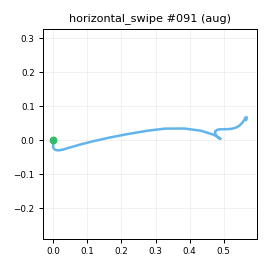

Source data for this figure (header and first rows):
t_s, ax, ay, az, gx, gy, gz, seq
0.00000, -0.9351, -0.2095, 0.07198, 2.392, -0.8068, -2.367, 0
0.01000, -0.9231, -0.2248, 0.07029, 1.661, 0.5976, -4.5, 1
0.02000, -0.9129, -0.2543, 0.07093, 1.708, 1.087, -5.727, 2
0.03000, -0.9251, -0.2877, 0.05994, 0.1692, 2.155, -4.06, 3
0.04000, -0.9196, -0.3144, 0.03973, -0.04754, 2.726, -4.336, 4
0.05100, -0.9444, -0.3775, 0.01587, -0.1018, 4.571, -4.281, 5
0.06000, -0.93, -0.4546, -0.00734, -0.7903, 5.822, -4.902, 6
0.07000, -0.9585, -0.5609, -0.02393, -2.498, 7.415, -5.541, 7
0.08000, -1, -0.6696, -0.04465, 0.1003, 13.75, -8.1, 8
0.09100, -1.039, -0.8351, -0.1, 3.511, 26.11, -23.93, 9
0.1, -0.9568, -1.057, -0.2546, -5.671, 32.23, -35.38, 10
0.11, -0.9823, -1.358, -0.4094, -5.711, 40.13, -44.38, 11
0.12, -0.9897, -1.675, -0.6214, 3.773, 45.74, -51.22, 12
0.13, -0.947, -2.04, -0.8312, 17.33, 41.65, -52.17, 13
0.14, -0.8576, -2.396, -1.107, 41.43, 33.83, -43.05, 14
0.15, -0.6631, -2.784, -1.38, 73.8, 12.42, -15.98, 15
0.16, -0.3534, -3.015, -1.608, 119.8, -20.06, 38.65, 16
0.17, 0.01265, -2.871, -1.709, 187.9, -55.95, 105.2, 17
0.18, 0.3187, -2.356, -1.667, 271.6, -78.86, 171.8, 18
0.19, 0.5796, -1.663, -1.565, 349.8, -88.83, 228.8, 19
0.2, 0.7125, -0.8678, -1.524, 412.6, -92.42, 273, 20
0.21, 0.7417, 0.1753, -1.404, 465.8, -90.9, 296.4, 21
0.221, 0.7361, 1.336, -1.067, 500, -84.91, 290.2, 22
0.23, 0.5966, 2.367, -0.5758, 514.9, -60.84, 245.2, 23
0.24, 0.241, 2.982, 0.06688, 508.2, -3.59, 175.5, 24
0.25, -0.1169, 3.197, 0.4099, 443.5, 58.89, 112, 25
0.26, -0.662, 3.016, 0.2747, 315.4, 99.31, 90.55, 26
0.27, -0.8084, 2.228, 0.00690, 162.1, 80.82, 125.1, 27
0.28, -0.9399, 1.794, -0.279, 38.47, 36.35, 204, 28
0.29, -1.065, 1.555, -0.4096, -39.71, -13.04, 262.7, 29
0.3, -1.047, 1.462, -0.3953, -60.82, -54.45, 274, 30
0.31, -1.015, 1.499, -0.2859, -39.85, -71.31, 244.6, 31
0.32, -0.9686, 1.53, -0.1969, 1.439, -63.25, 185.1, 32
0.33, -0.9967, 1.495, -0.1197, 53.3, -39.41, 107.7, 33
0.34, -1.035, 1.454, -0.1066, 92.29, -14.6, 46.35, 34
0.351, -1.097, 1.39, -0.07811, 111.7, -2.049, 7.406, 35
0.36, -1.108, 1.309, -0.03110, 113.5, -2.721, -14.93, 36
0.37, -1.056, 1.189, 0.04696, 101.7, -15.18, -22.22, 37
0.38, -0.9643, 1.093, 0.1088, 84.39, -28.3, -18.05, 38
0.391, -0.8687, 0.9951, 0.1814, 65.94, -37.72, -9.379, 39
0.4, -0.8138, 0.9469, 0.2289, 49.91, -42.15, 1.228, 40
0.41, -0.7567, 0.9012, 0.2749, 36.26, -41.36, 7.293, 41
0.42, -0.7276, 0.8698, 0.3387, 27.07, -36.14, 9.944, 42
0.43, -0.7162, 0.8173, 0.3143, 22.65, -28.78, 4.836, 43
0.44, -0.7195, 0.7696, 0.3215, 19.47, -18.88, -2.443, 44
0.45, -0.7157, 0.6918, 0.3058, 15.51, -10.01, -10.93, 45
0.46, -0.7412, 0.6269, 0.2588, 10.58, -1.311, -16.06, 46
0.47, -0.7485, 0.5155, 0.1981, 7.067, 4.724, -19.78, 47
0.48, -0.7938, 0.4531, 0.1338, 3.57, 7.809, -19.05, 48
0.49, -0.7945, 0.3887, 0.06802, 1.283, 7.299, -13.97, 49
0.5, -0.8116, 0.3826, 0.02068, 0.2098, 1.623, -5.681, 50
0.51, -0.816, 0.3717, 0.02569, -0.9506, -3.524, 2.954, 51
0.521, -0.8137, 0.4179, 0.02477, 0.05805, -9.923, 9.819, 52
0.53, -0.8007, 0.4508, 0.05401, 1.838, -13.98, 14.13, 53
0.54, -0.7757, 0.4949, 0.1158, 3.315, -14.77, 13.9, 54
0.55, -0.7862, 0.5051, 0.1428, 4.055, -12.84, 10.25, 55
0.561, -0.789, 0.4997, 0.1427, 4.571, -8.902, 5.476, 56
0.57, -0.7869, 0.5026, 0.137, 2.721, -5.112, 2.628, 57
0.58, -0.8106, 0.5006, 0.1211, -0.1741, -2.187, 0.4703, 58
0.59, -0.8044, 0.4794, 0.1187, -2.976, -0.5556, -1.222, 59
... 19 more rows
